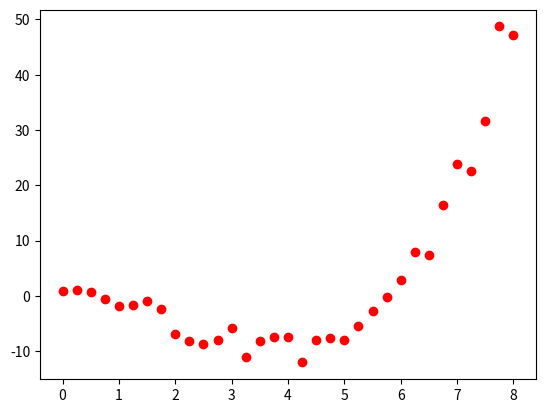

Recreate this plot in Python.
import matplotlib.pyplot as plt

inp = [ 0.0, 0.812259 , 0.25,1.02074 , 0.5,0.742084 ,0.75,-0.599976, 1.0,-1.75458, 1.25,-1.67628, 1.5,-0.993707, 1.75,-2.34081, 2.0,-6.81634, 2.25,-8.11703, 2.5,-8.77741, 2.75,-8.01749,
        3.,-5.79967, 3.25,-11.0675, 3.5,-8.12723, 3.75,-7.4023, 4.,-7.36746, 4.25,-12.0502,
        4.5,-8.06463, 4.75,-7.64898, 5.,-7.93421, 5.25,-5.38163, 5.5,-2.74851, 5.75,-0.186976,
        6.,2.82951, 6.25,8.0042 , 6.5,7.35092, 6.75,16.4523, 7.,23.7762, 7.25,22.5357, 7.5,31.6361, 7.75,48.7253, 8.,47.2674
    ]

x = []
y = []

for n, i in enumerate(inp, start=1):
    i = float(i)
    if n%2==0:
        y.append(i)
    else:
        x.append(i)
    
plt.plot(x, y, "ro", label = "experemental")
plt.savefig("0.png")

class Poly_Appr:
    def __init__(self, x, y):
        self.x_data = x
        self.y_data = y

if __name__ == '__main__':
    print(inp)
    print(x)
    print(y)